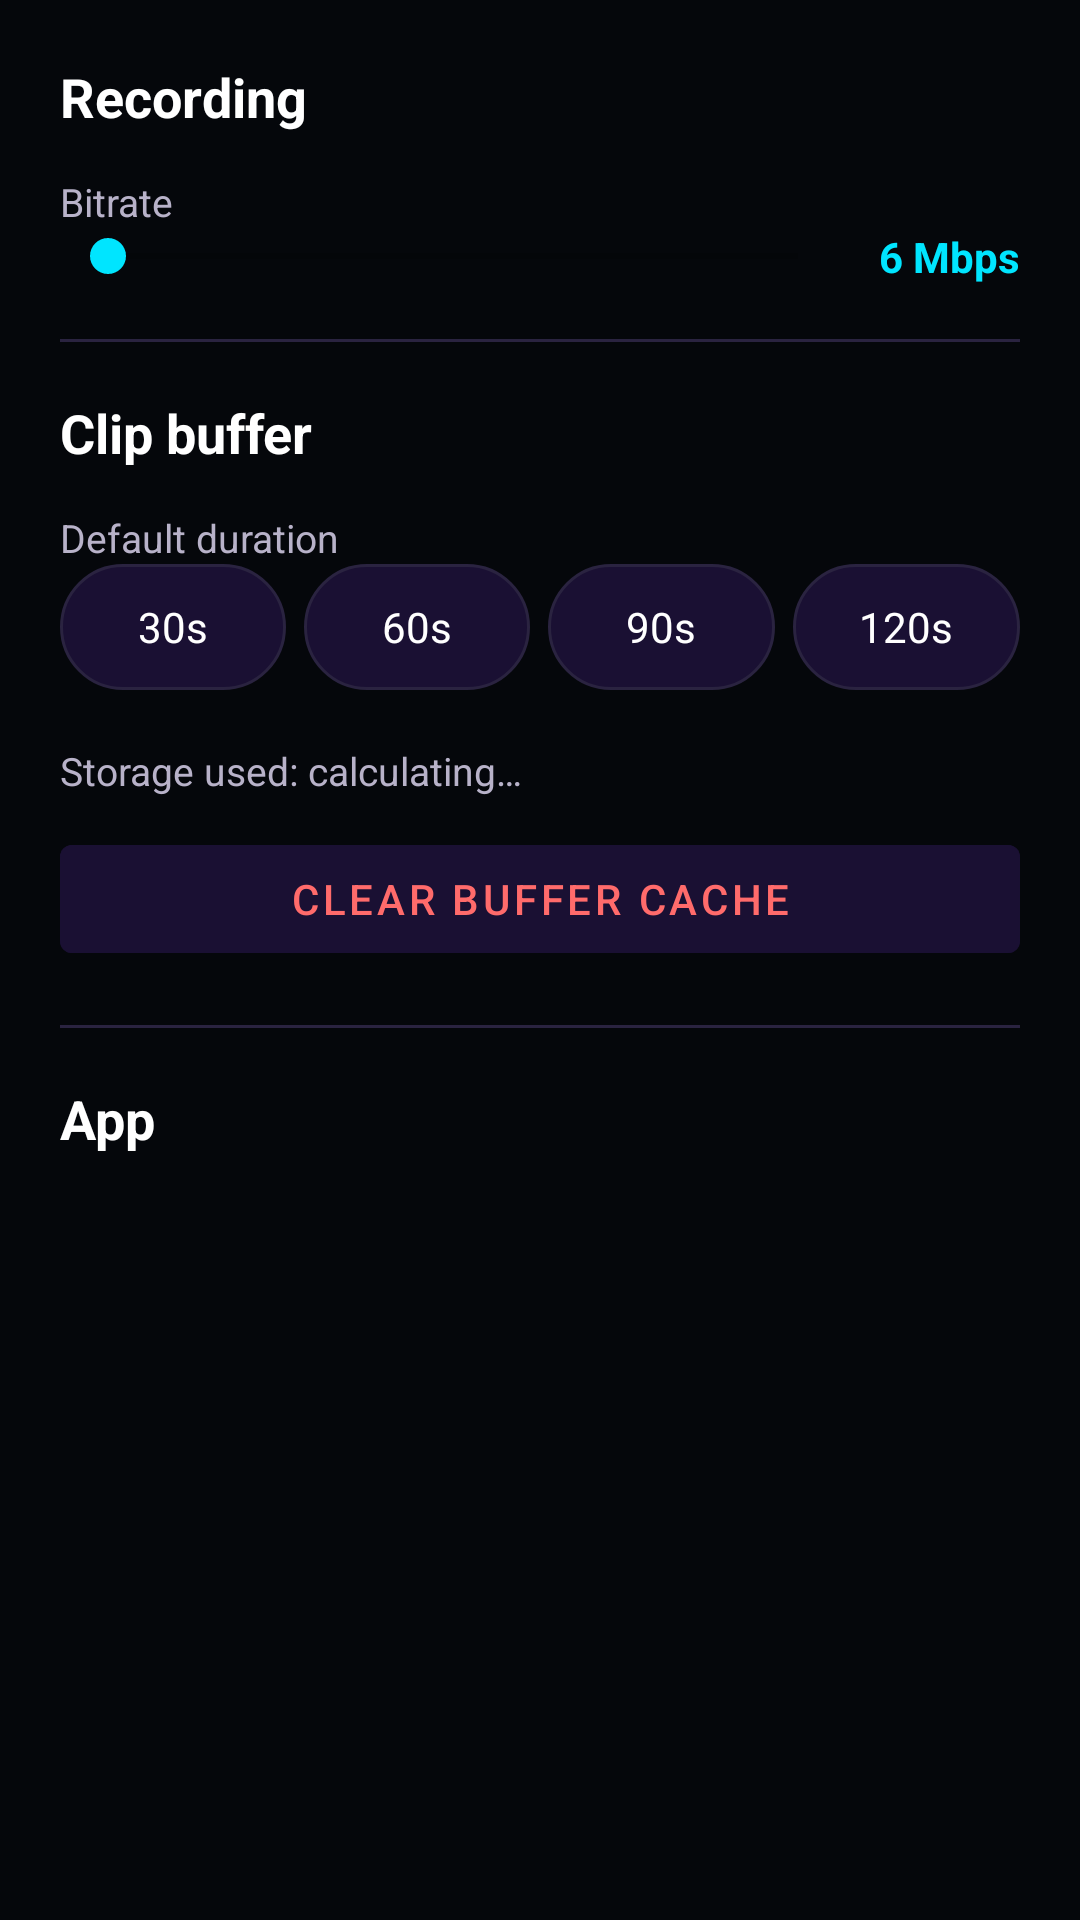

The Android layout XML behind this screen, and the referenced resources:
<!-- AndroidManifest.xml: application theme Theme.Usbvideo -->
<!-- res/layout/dialog_settings.xml -->
<?xml version="1.0" encoding="utf-8"?>
<ScrollView xmlns:android="http://schemas.android.com/apk/res/android" android:layout_width="match_parent" android:layout_height="wrap_content" android:background="#05070B">
<LinearLayout android:layout_width="match_parent" android:layout_height="wrap_content" android:orientation="vertical" android:padding="20dp">
<TextView android:layout_width="wrap_content" android:layout_height="wrap_content" android:text="Recording" android:textColor="#FFFFFF" android:textSize="18sp" android:textStyle="bold"/>
<TextView android:layout_width="wrap_content" android:layout_height="wrap_content" android:layout_marginTop="14dp" android:text="Bitrate" android:textColor="#B8B2C9" android:textSize="13sp"/>
<LinearLayout android:layout_width="match_parent" android:layout_height="wrap_content" android:orientation="horizontal" android:gravity="center_vertical">
<SeekBar android:id="@+id/seekSettingsBitrate" android:layout_width="0dp" android:layout_height="wrap_content" android:layout_weight="1" android:max="249"/>
<TextView android:id="@+id/tvSettingsBitrate" android:layout_width="58dp" android:layout_height="wrap_content" android:gravity="end" android:text="6 Mbps" android:textColor="#00E5FF" android:textStyle="bold"/>
</LinearLayout>
<View android:layout_width="match_parent" android:layout_height="1dp" android:layout_marginTop="18dp" android:background="#2A2340"/>
<TextView android:layout_width="wrap_content" android:layout_height="wrap_content" android:layout_marginTop="18dp" android:text="Clip buffer" android:textColor="#FFFFFF" android:textSize="18sp" android:textStyle="bold"/>
<TextView android:layout_width="wrap_content" android:layout_height="wrap_content" android:layout_marginTop="14dp" android:text="Default duration" android:textColor="#B8B2C9" android:textSize="13sp"/>
<LinearLayout android:layout_width="match_parent" android:layout_height="wrap_content" android:orientation="horizontal">
<TextView android:id="@+id/settingsDuration30" android:layout_width="0dp" android:layout_height="42dp" android:layout_weight="1" android:gravity="center" android:text="30s" android:textColor="#FFFFFF" android:background="@drawable/duration_chip_bg"/>
<TextView android:id="@+id/settingsDuration60" android:layout_width="0dp" android:layout_height="42dp" android:layout_weight="1" android:layout_marginStart="6dp" android:gravity="center" android:text="60s" android:textColor="#FFFFFF" android:background="@drawable/duration_chip_bg"/>
<TextView android:id="@+id/settingsDuration90" android:layout_width="0dp" android:layout_height="42dp" android:layout_weight="1" android:layout_marginStart="6dp" android:gravity="center" android:text="90s" android:textColor="#FFFFFF" android:background="@drawable/duration_chip_bg"/>
<TextView android:id="@+id/settingsDuration120" android:layout_width="0dp" android:layout_height="42dp" android:layout_weight="1" android:layout_marginStart="6dp" android:gravity="center" android:text="120s" android:textColor="#FFFFFF" android:background="@drawable/duration_chip_bg"/>
</LinearLayout>
<TextView android:id="@+id/tvStorageUsed" android:layout_width="match_parent" android:layout_height="wrap_content" android:layout_marginTop="18dp" android:text="Storage used: calculating…" android:textColor="#B8B2C9" android:textSize="13sp"/>
<Button android:id="@+id/btnClearBuffer" android:layout_width="match_parent" android:layout_height="48dp" android:layout_marginTop="10dp" android:text="Clear buffer cache" android:textColor="#FF6B6B" android:backgroundTint="#1A1033"/>
<View android:layout_width="match_parent" android:layout_height="1dp" android:layout_marginTop="18dp" android:background="#2A2340"/>
<TextView android:layout_width="wrap_content" android:layout_height="wrap_content" android:layout_marginTop="18dp" android:text="App" android:textColor="#FFFFFF" android:textSize="18sp" android:textStyle="bold"/>
<TextView android:id="@+id/tvSaveLocation" android:layout_width="match_parent" android:layout_height="wrap_content" android:layout_marginTop="14dp" android:textColor="#B8B2C9" android:textSize="13sp"/>
<TextView android:id="@+id/tvVersion" android:layout_width="match_parent" android:layout_height="wrap_content" android:layout_marginTop="8dp" android:textColor="#B8B2C9" android:textSize="13sp"/>
</LinearLayout></ScrollView>
<!-- resources referenced by this layout -->
<resources>
  <!-- drawable duration_chip_bg (drawable) -->
  <?xml version="1.0" encoding="utf-8"?>
  <selector xmlns:android="http://schemas.android.com/apk/res/android">
      <item android:state_selected="true">
          <shape android:shape="rectangle">
              <solid android:color="#1A1033" />
              <stroke android:width="2dp" android:color="#00E5FF" />
              <corners android:radius="22dp" />
          </shape>
      </item>
      <item>
          <shape android:shape="rectangle">
              <solid android:color="#1A1033" />
              <stroke android:width="1dp" android:color="#2A2340" />
              <corners android:radius="22dp" />
          </shape>
      </item>
  </selector>
  <style name="Theme.Usbvideo" parent="Theme.MaterialComponents.DayNight.DarkActionBar">
          
          <item name="colorPrimary">@color/purple_500</item>
          <item name="colorPrimaryVariant">@color/purple_700</item>
          <item name="colorOnPrimary">@color/white</item>
          
          <item name="colorSecondary">@color/teal_200</item>
          <item name="colorSecondaryVariant">@color/teal_700</item>
          <item name="colorOnSecondary">@color/black</item>
          
          <item name="android:statusBarColor" tools:targetApi="l">#05070B</item>
          
      </style>
  <color name="purple_500">#FF7F5AF0</color>
  <color name="purple_700">#FF5B3BB5</color>
  <color name="white">#FFFFFFFF</color>
  <color name="teal_200">#FF00E5FF</color>
  <color name="teal_700">#FF00AFC4</color>
  <color name="black">#FF000000</color>
</resources>
